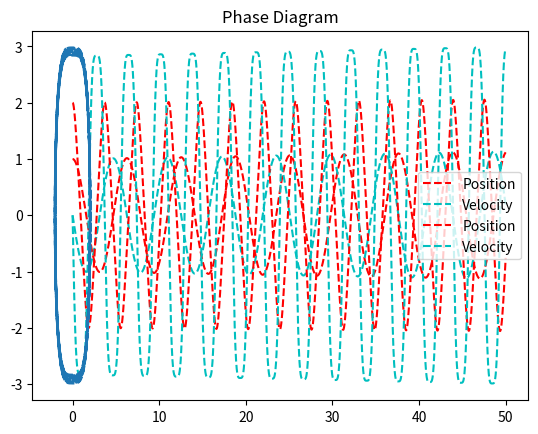

Python code for this plot:
import numpy as np
import matplotlib.pyplot as plt

def vRK4(f, y0, x1, xN, N, coeffs):
    assert( np.shape(f) == np.shape(y0) )
    assert( np.shape(f)[0] == np.shape(coeffs)[0] )

    # Calls each function in f_arr
    #with it's respective coeffs in c_arr.
    def caller(f_arr, t, p_arr, c_arr):
        return np.array([f(t, [*p, *c]) for f, p, c in zip(f_arr, p_arr, c_arr)])

    step = (xN - x1) / (N - 1)

    times = np.linspace(x1, xN, N)
    result = np.zeros((N, len(y0) + 1))

    # Set initial conditions
    result[0, 1:] = y0 
    result[:, 0] = times

    for i in range(1, len(times)):
        t = times[i - 1]

        # Construct initial coefficients
        params = np.array([ result[i-1, 1:] for j in range(len(f)) ])

        k1 = step * caller(f, t, params, coeffs)
        k2 = step * caller(f, t + step/2, params + k1/2, coeffs)
        k3 = step * caller(f, t + step/2, params + k2/2, coeffs)
        k4 = step * caller(f, t + step, params + k3/2, coeffs)

        y = params + (0.166666666) * (k1 + 2*k2 + 2*k3 + k4)

        result[i, 1:] = np.diag(y)

    return result

def s_dx(t, r):
    x, y, omega = r
    return [y, y]
def s_dy(t, r):
    x, y, omega = r
    return [x, -(omega**2)*x]

SHM = vRK4([s_dx, s_dy], [1, 0], 0, 50, 10000, [[1], [1]])

plt.title("Simple Harmonic Motion")
plt.plot(SHM[:, 0], SHM[:, 1], "r--", label="Position")
plt.plot(SHM[:, 0], SHM[:, 2], "c--", label="Velocity")
plt.legend()
plt.show()

def a_dx(t, r):
    x, y, omega = r
    return [y, y]
def a_dy(t, r):
    x, y, omega = r
    return [x, -(omega**2) * (x**3)]

AHM = vRK4([a_dx, a_dy], [2, 0], 0, 50, 100000, [[1], [1]])

plt.title("Anharmonic Motion")
plt.plot(AHM[:, 0], AHM[:, 1], "r--", label="Position")
plt.plot(AHM[:, 0], AHM[:, 2], "c--", label="Velocity")
plt.legend()
plt.show()

plt.title("Phase Diagram")
plt.plot(AHM[:, 1], AHM[:, 2], "--")
plt.show()
